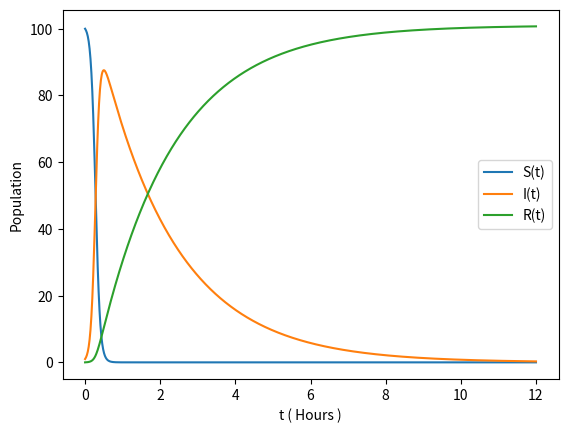

The matplotlib source for this figure:
import numpy as np
import matplotlib.pyplot as plt
from scipy.integrate import odeint # Import the necesary libraries and functions

beta =1.0/1000 # How quickly infections occur per person per hour
gamma =1.0/(24*14) # The recovery rate  dR/dt per hour with an infectious period of 14 days
beta = beta * 168  # How quickly infections occur per person per week (1/1000pers/hrs * 168hrs/week)
gamma = gamma * 168 # The recovery rate per week (1/(24*14)recovery/hrs * 168hrs/week)

def deriv (x,t):
	ifc = beta *x [0]* x [1]  # Infection rate, susecptible people move from S to I
	rec = gamma *x [1] # Recovery rate, infected people move from I to R
	return np.array([-ifc ,ifc -rec, rec]) 
# Resulting rates of change dS/dt, dI/dt, dR/dt respectively

# Create an array of 1000 points equally spaced in 0-2000 that represents the times at which to 
# calculate the solution.
time = np.linspace(0, 2000, 1000)
time =np.linspace (0,12,1000)  
xinit =np.array ([100 , 1 ,0]) # Initial values of the three variables S, I, R respectively
x= odeint(deriv, xinit, time ) # Get the solution to the differential equation 
plt.figure() 
p0 ,= plt.plot (time ,x [: ,0]) # Plot the value of the "succeptible" population at each time
p1 ,= plt.plot (time ,x [: ,1]) # Plot the value of the "infected" population at each time
p2 ,= plt.plot (time ,x [: ,2]) # Plot the value of the "removed" population at each time
plt.legend([p0 ,p1 ,p2 ],["S(t)","I(t)","R(t)"])
plt.xlabel('t ( Hours )')
plt.ylabel('Population')
plt.show()
